Image classification data set "Dataset" (ragavpn/WELD_DETECTION on GitHub). Class labels (6): burn through, excess penetration, gas hole, lack of fusion, multiple pores, no anomaly.

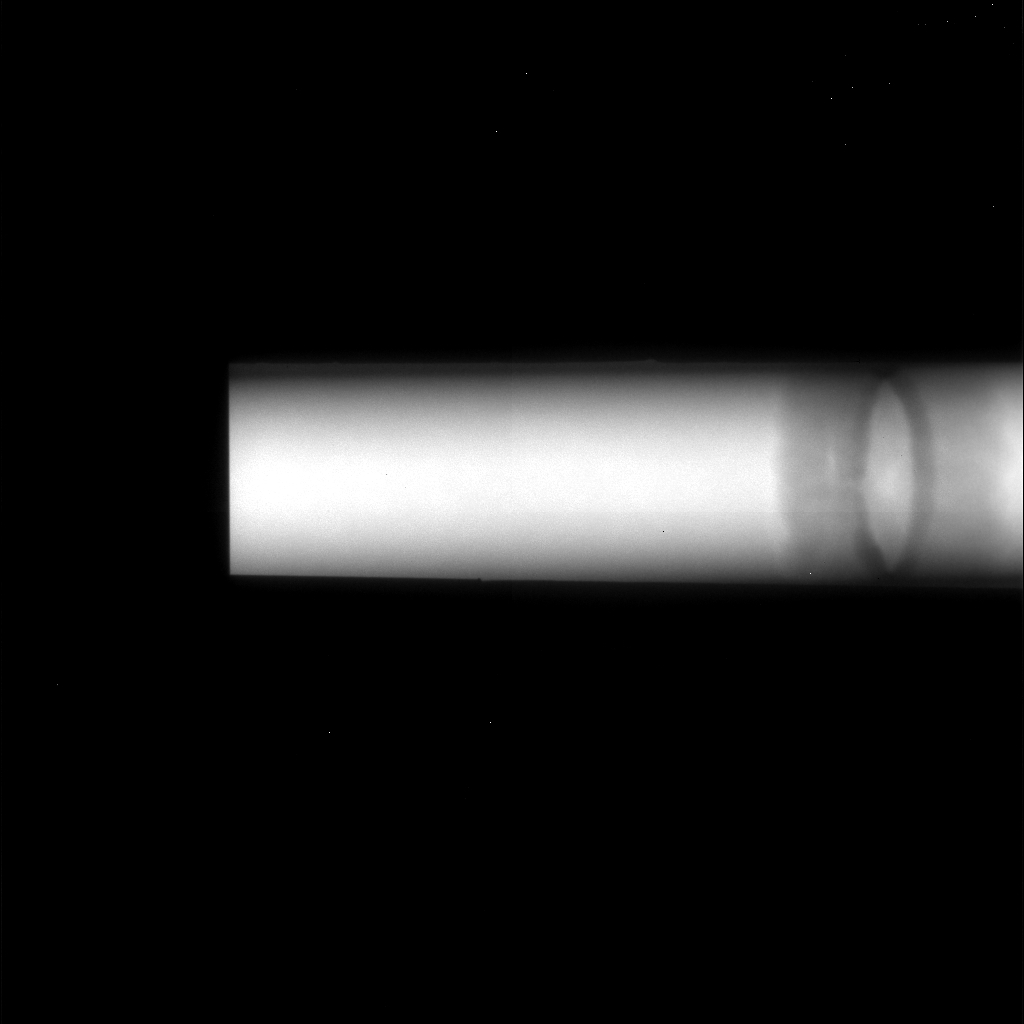
Label: lack of fusion

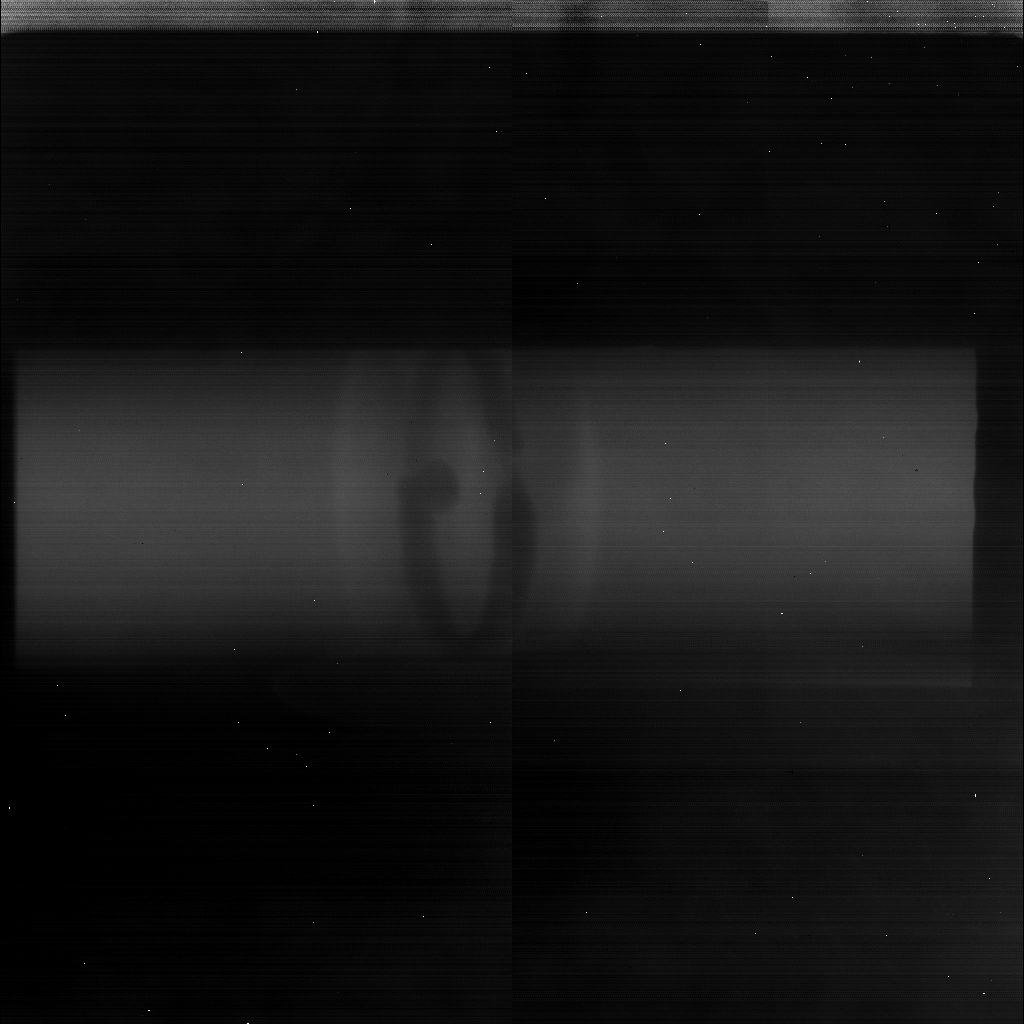
Label: excess penetration

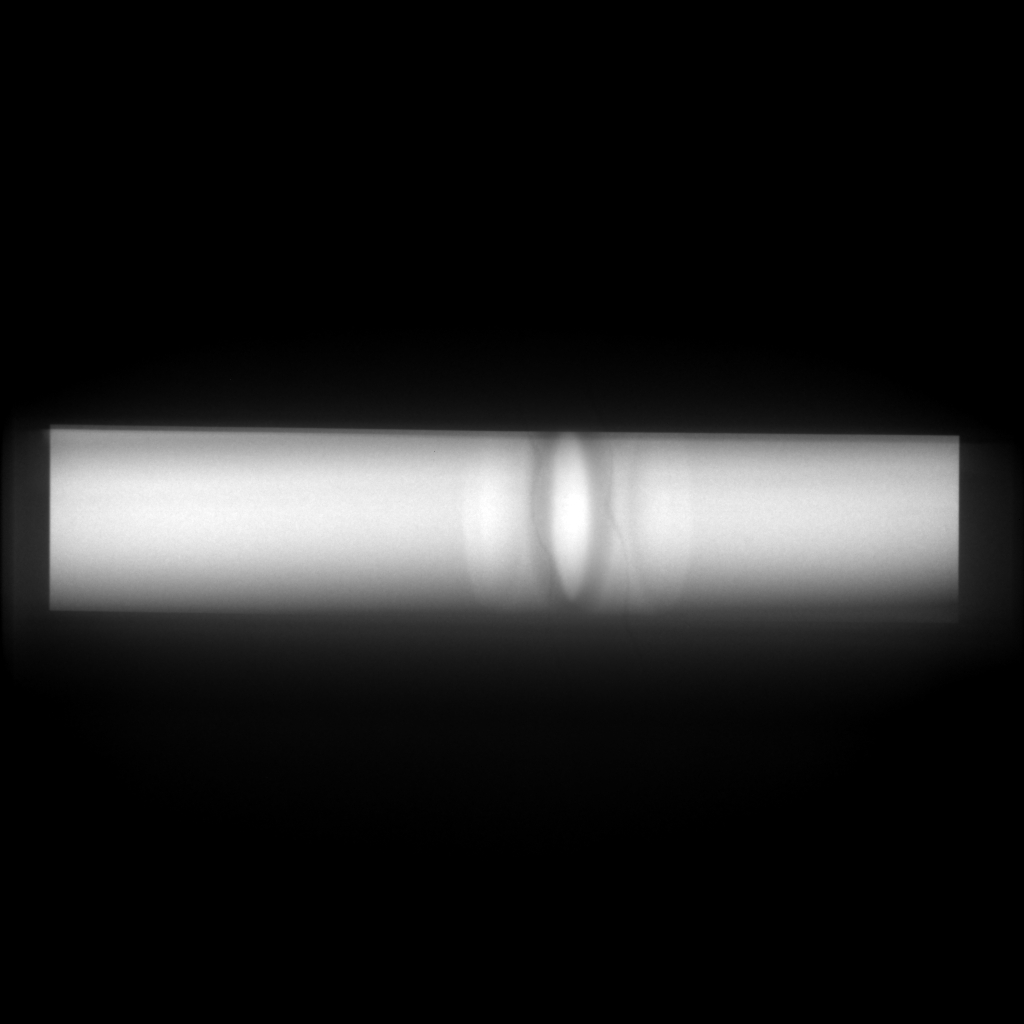
Label: no anomaly

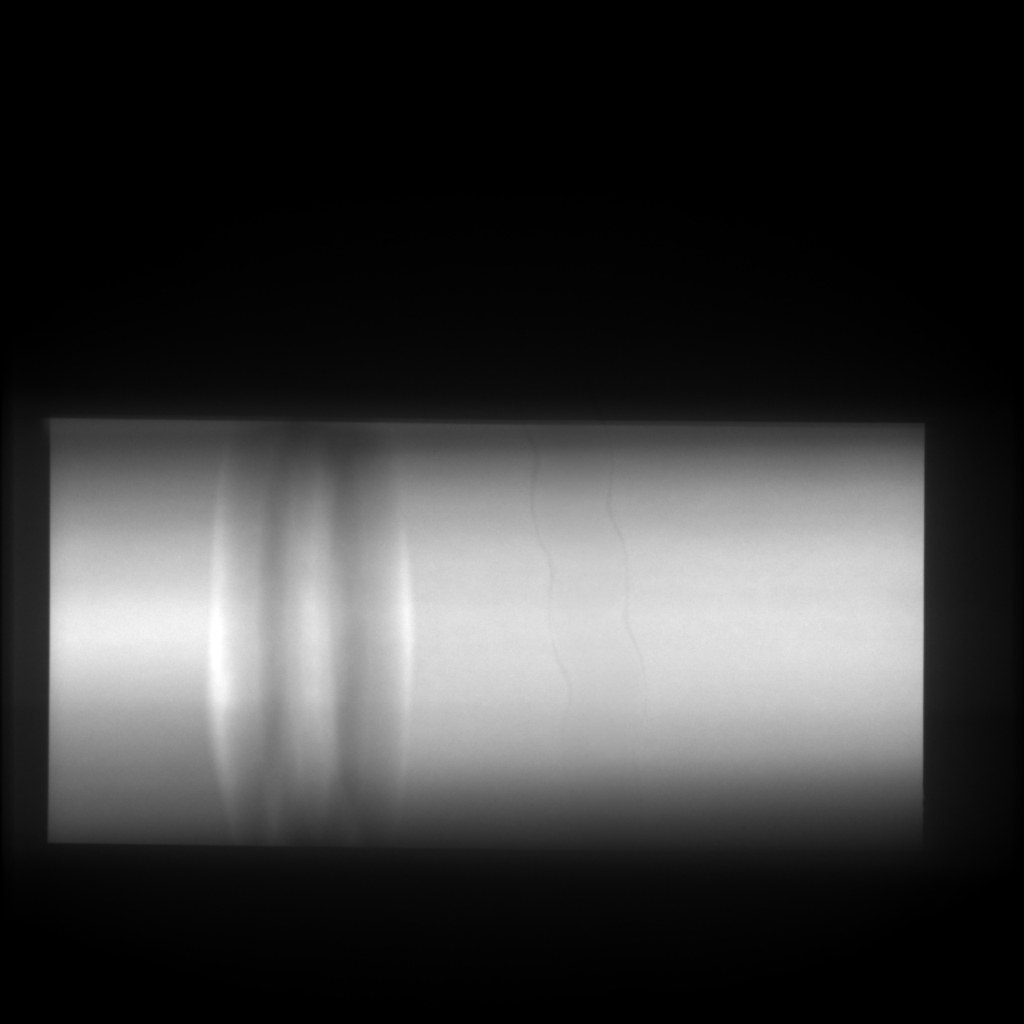
Label: no anomaly

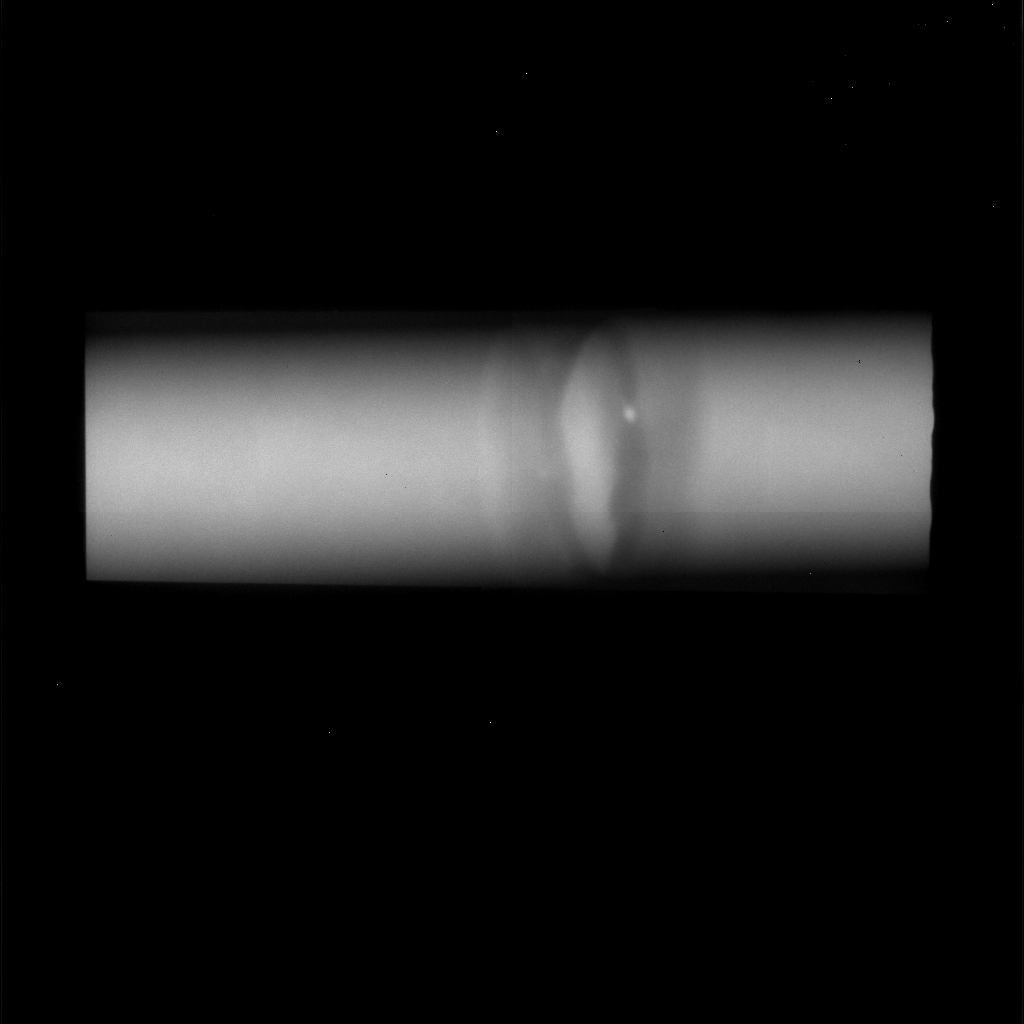
Label: gas hole

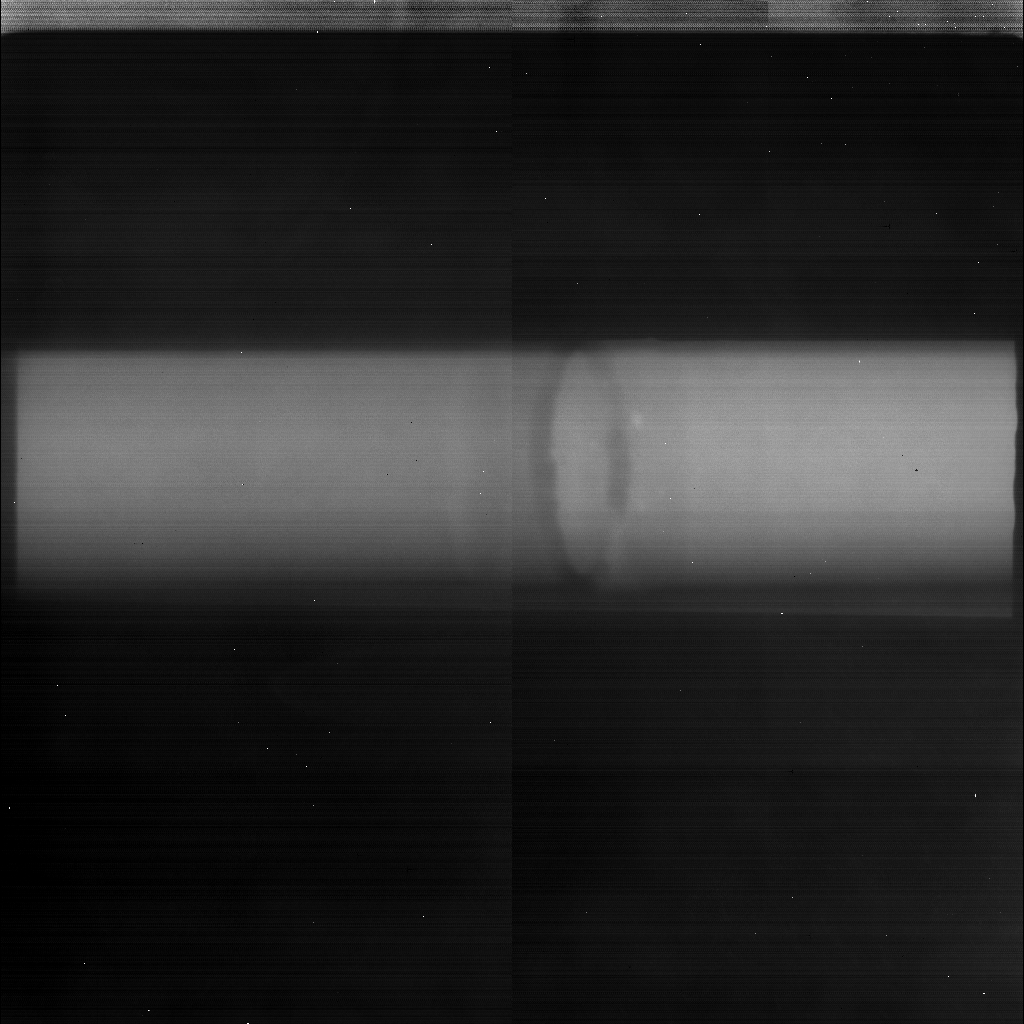
Label: multiple pores
